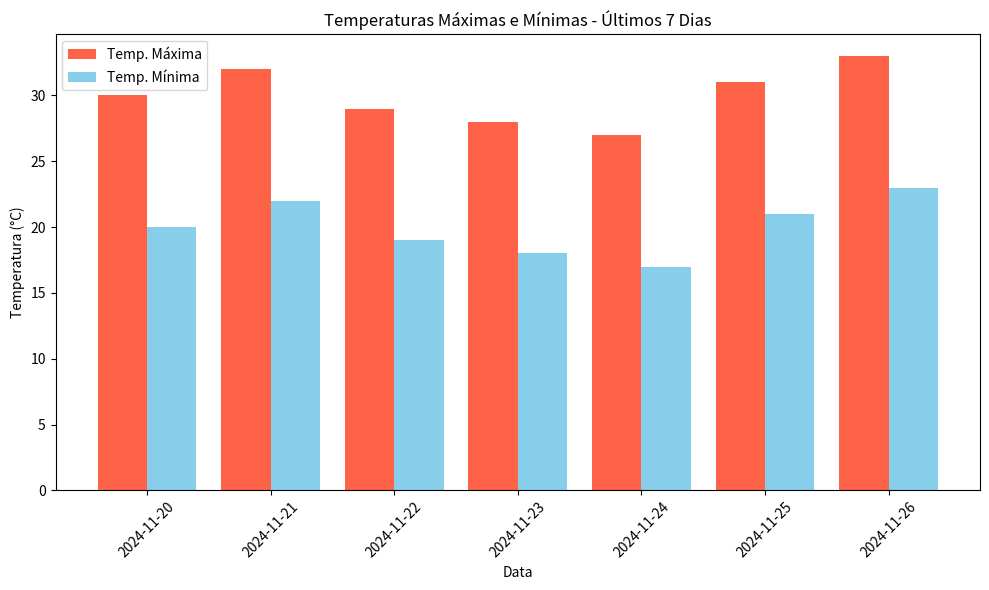

Generate this figure with matplotlib:
# [redacted]
import matplotlib.pyplot as plt

def gerar_grafico_temperaturas(dados):

    datas = [item["data"] for item in dados]
    temperaturas_max = [item["temp_max"] for item in dados]
    temperaturas_min = [item["temp_min"] for item in dados]

   
    plt.figure(figsize=(10, 6))
    x_pos = range(len(datas)) 

    plt.bar(x_pos, temperaturas_max, color="tomato", width=0.4, label="Temp. Máxima")
    plt.bar([x + 0.4 for x in x_pos], temperaturas_min, color="skyblue", width=0.4, label="Temp. Mínima")

    plt.xticks([x + 0.2 for x in x_pos], datas, rotation=45)
    plt.xlabel("Data")
    plt.ylabel("Temperatura (°C)")
    plt.title("Temperaturas Máximas e Mínimas - Últimos 7 Dias")
    plt.legend()

    plt.tight_layout()
    plt.show()

dados_climaticos = [
    {"data": "2024-11-20", "temp_max": 30, "temp_min": 20},
    {"data": "2024-11-21", "temp_max": 32, "temp_min": 22},
    {"data": "2024-11-22", "temp_max": 29, "temp_min": 19},
    {"data": "2024-11-23", "temp_max": 28, "temp_min": 18},
    {"data": "2024-11-24", "temp_max": 27, "temp_min": 17},
    {"data": "2024-11-25", "temp_max": 31, "temp_min": 21},
    {"data": "2024-11-26", "temp_max": 33, "temp_min": 23},
]

gerar_grafico_temperaturas(dados_climaticos)